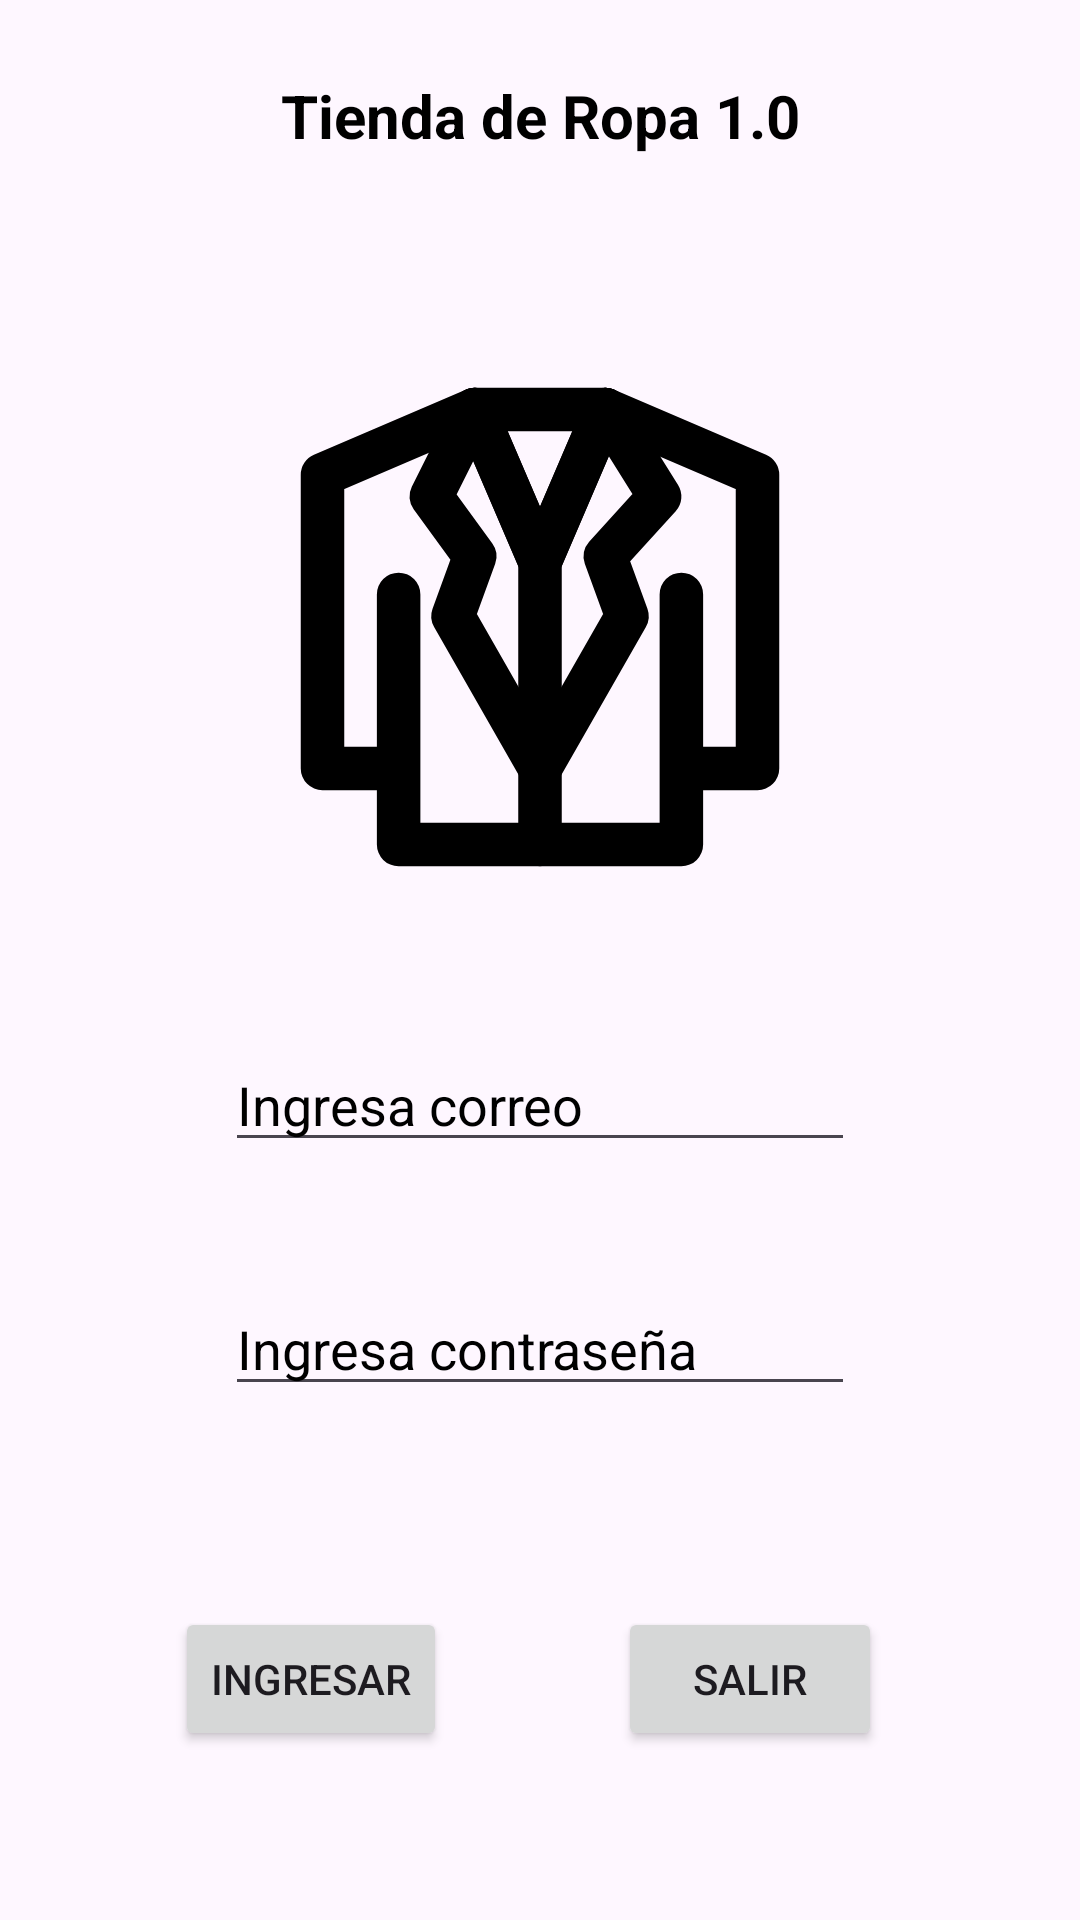

Android layout source for this screen:
<!-- AndroidManifest.xml: application theme Theme.TiendaDeRopa10 -->
<!-- res/layout/activity_main.xml -->
<?xml version="1.0" encoding="utf-8"?>
<androidx.constraintlayout.widget.ConstraintLayout xmlns:android="http://schemas.android.com/apk/res/android"
    xmlns:app="http://schemas.android.com/apk/res-auto"
    xmlns:tools="http://schemas.android.com/tools"
    android:id="@+id/main"
    android:layout_width="match_parent"
    android:layout_height="match_parent"
    android:background="@drawable/a"
    tools:context=".MainActivity">

    <TextView
        android:id="@+id/txtTitulo"
        android:layout_width="wrap_content"
        android:layout_height="wrap_content"
        android:layout_marginStart="118dp"
        android:layout_marginTop="25dp"
        android:layout_marginEnd="118dp"
        android:text="@string/titulo"
        android:textAlignment="center"
        android:textColor="@color/black"
        android:textSize="20sp"
        android:textStyle="bold"
        app:layout_constraintEnd_toEndOf="parent"
        app:layout_constraintStart_toStartOf="parent"
        app:layout_constraintTop_toTopOf="parent" />

    <ImageView
        android:id="@+id/imgLogo"
        android:layout_width="196dp"
        android:layout_height="174dp"
        android:layout_marginStart="108dp"
        android:layout_marginTop="70dp"
        android:layout_marginEnd="108dp"
        android:src="@drawable/icon_park__clothes_suit"
        android:visibility="visible"
        app:layout_constraintEnd_toEndOf="parent"
        app:layout_constraintStart_toStartOf="parent"
        app:layout_constraintTop_toBottomOf="@+id/txtTitulo"
        tools:visibility="visible" />

    <EditText
        android:id="@+id/edtEmail"
        android:layout_width="wrap_content"
        android:layout_height="wrap_content"
        android:layout_marginStart="100dp"
        android:layout_marginTop="50dp"
        android:layout_marginEnd="100dp"
        android:ems="10"
        android:hint="@string/email"
        android:textColor="@color/black"
        android:textColorHint="@color/black"
        app:layout_constraintEnd_toEndOf="parent"
        app:layout_constraintStart_toStartOf="parent"
        app:layout_constraintTop_toBottomOf="@+id/imgLogo" />

    <Button
        android:id="@+id/btnIngresar"
        android:layout_width="wrap_content"
        android:layout_height="wrap_content"
        android:layout_marginStart="79dp"
        android:layout_marginTop="67dp"
        android:clickable="true"
        android:onClick="onClick"
        android:text="@string/ingresar"
        app:layout_constraintEnd_toStartOf="@+id/btnSalir"
        app:layout_constraintStart_toStartOf="parent"
        app:layout_constraintTop_toBottomOf="@+id/edtContraseña" />

    <Button
        android:id="@+id/btnSalir"
        android:layout_width="wrap_content"
        android:layout_height="wrap_content"
        android:layout_marginStart="57dp"
        android:layout_marginTop="67dp"
        android:layout_marginEnd="87dp"
        android:clickable="true"
        android:onClick="onClick"
        android:text="Salir"
        app:layout_constraintEnd_toEndOf="parent"
        app:layout_constraintStart_toEndOf="@+id/btnIngresar"
        app:layout_constraintTop_toBottomOf="@+id/edtContraseña" />

    <EditText
        android:id="@+id/edtContraseña"
        android:layout_width="wrap_content"
        android:layout_height="wrap_content"
        android:layout_marginStart="100dp"
        android:layout_marginTop="40dp"
        android:layout_marginEnd="100dp"
        android:ems="10"
        android:hint="@string/contraseña"
        android:inputType="textPassword"
        android:textColor="@color/black"
        android:textColorHint="@color/black"
        app:layout_constraintEnd_toEndOf="parent"
        app:layout_constraintStart_toStartOf="parent"
        app:layout_constraintTop_toBottomOf="@+id/edtEmail" />
</androidx.constraintlayout.widget.ConstraintLayout>
<!-- resources referenced by this layout -->
<resources>
  <!-- drawable icon_park__clothes_suit (drawable) -->
  <vector xmlns:android="http://schemas.android.com/apk/res/android"
      android:width="1dp"
      android:height="1dp"
      android:viewportWidth="48"
      android:viewportHeight="48">
    <path
        android:pathData="M37,21V37M11,37V44H37V37M11,37H4V10L18,4H30L44,10V37H37M11,37V21"
        android:strokeLineJoin="round"
        android:strokeWidth="4"
        android:fillColor="#00000000"
        android:strokeColor="#000"
        android:strokeLineCap="round"/>
    <path
        android:pathData="M30,4L24,18M24,18L18,4M24,18V37V44"
        android:strokeLineJoin="round"
        android:strokeWidth="4"
        android:fillColor="#00000000"
        android:strokeColor="#000"
        android:strokeLineCap="round"/>
    <path
        android:pathData="M30,4L24,18"
        android:strokeLineJoin="round"
        android:strokeWidth="4"
        android:fillColor="#00000000"
        android:strokeColor="#000"
        android:strokeLineCap="round"/>
    <path
        android:pathData="M24,18L18,4"
        android:strokeLineJoin="round"
        android:strokeWidth="4"
        android:fillColor="#00000000"
        android:strokeColor="#000"
        android:strokeLineCap="round"/>
    <path
        android:pathData="M18,4L14,12L18,17.5L16,23L24,37"
        android:strokeLineJoin="round"
        android:strokeWidth="4"
        android:fillColor="#00000000"
        android:strokeColor="#000"
        android:strokeLineCap="round"/>
    <path
        android:pathData="M30,4L35,12L30,17.5L32,23L24,37"
        android:strokeLineJoin="round"
        android:strokeWidth="4"
        android:fillColor="#00000000"
        android:strokeColor="#000"
        android:strokeLineCap="round"/>
  </vector>
  <string name="email">Ingresa correo</string>
  <string name="ingresar">Ingresar</string>
  <string name="titulo">Tienda de Ropa 1.0</string>
  <style name="Theme.TiendaDeRopa10" parent="Base.Theme.TiendaDeRopa10" />
  <style name="Base.Theme.TiendaDeRopa10" parent="Theme.Material3.DayNight.NoActionBar">
          
          
      </style>
  <!-- not gathered from this repository: default colours our renderer supplied (Android Studio template values) -->
  <color name="black">#FF000000</color>
</resources>
